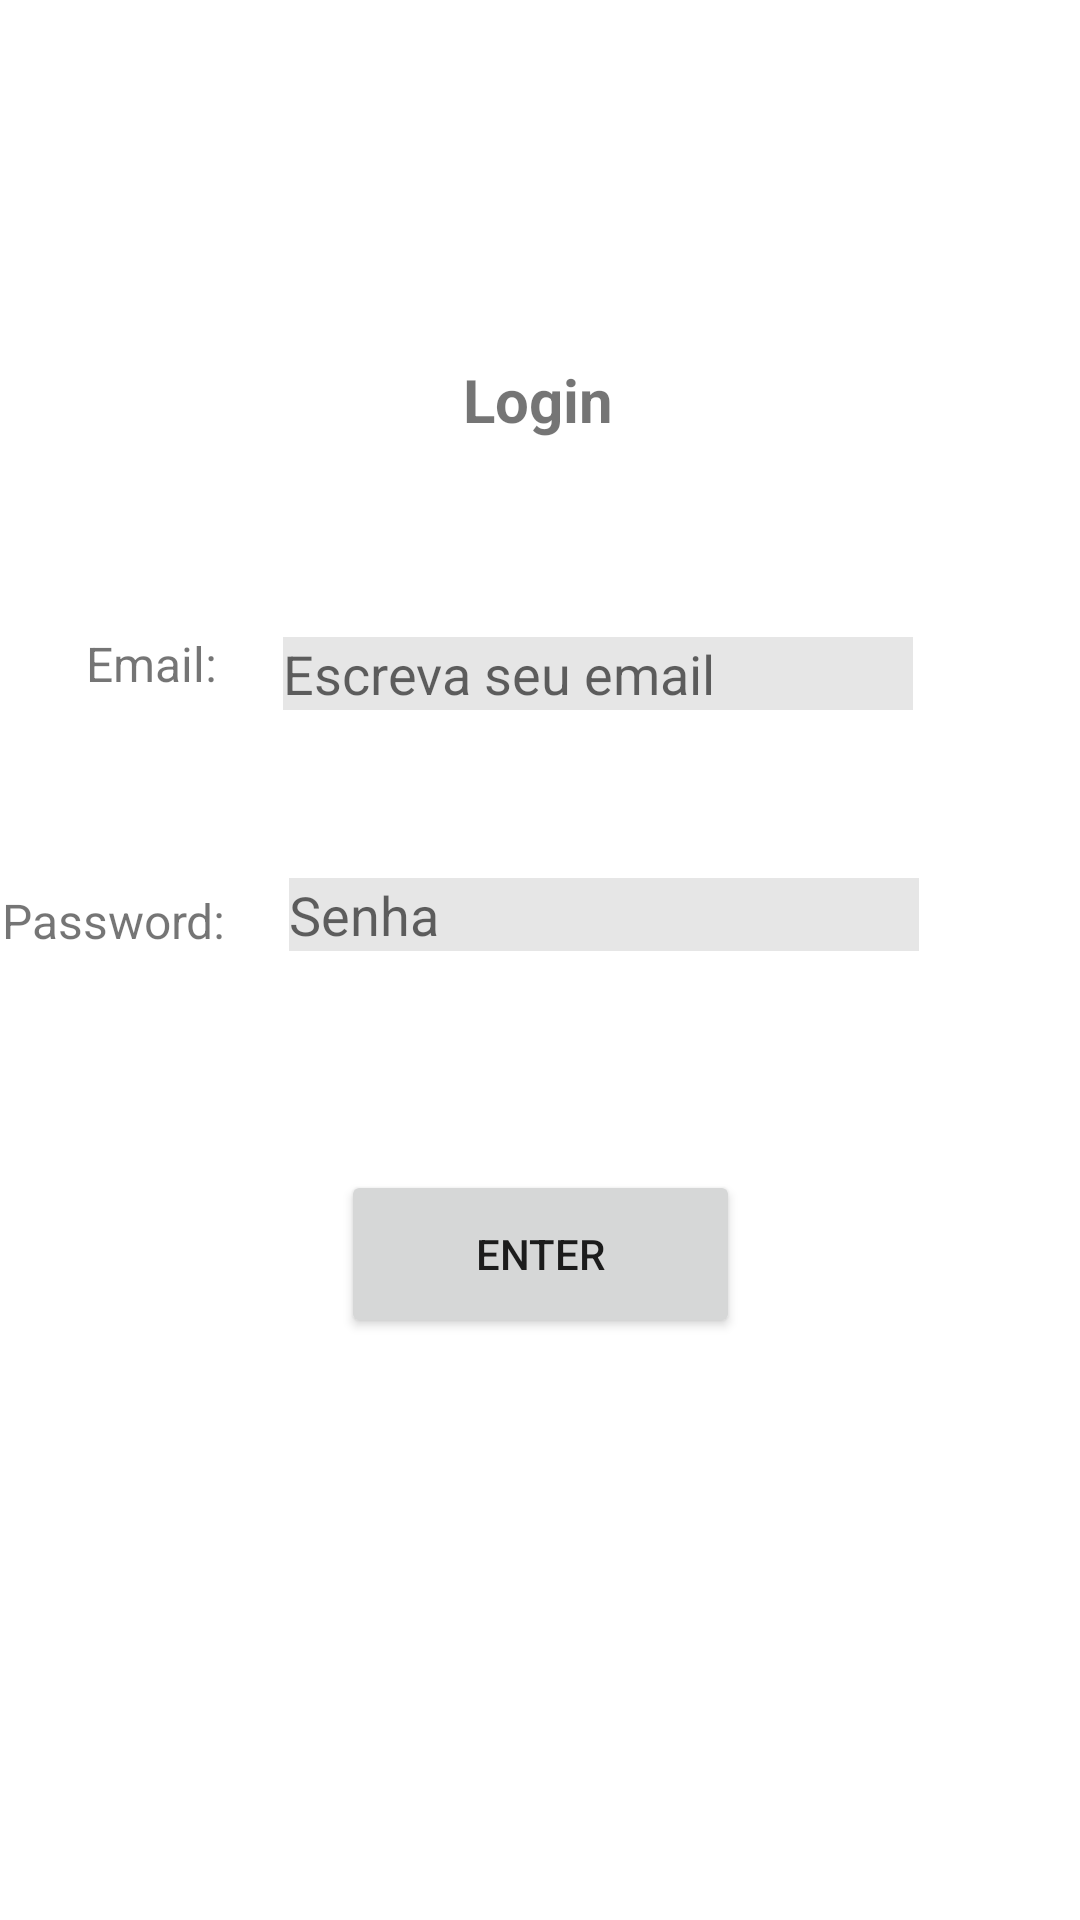

This screen was rendered from an Android layout file. Write that file and the resources it references.
<!-- AndroidManifest.xml: application theme Theme.MeuAppAndroid -->
<!-- res/layout/activity_main.xml -->
<?xml version="1.0" encoding="utf-8"?>
<androidx.constraintlayout.widget.ConstraintLayout xmlns:android="http://schemas.android.com/apk/res/android"
    xmlns:app="http://schemas.android.com/apk/res-auto"
    xmlns:tools="http://schemas.android.com/tools"
    android:layout_width="match_parent"
    android:layout_height="match_parent"
    tools:context=".MainActivity">

    <TextView
        android:id="@+id/textlogin"
        android:layout_width="wrap_content"
        android:layout_height="wrap_content"
        android:layout_marginStart="8dp"
        android:layout_marginTop="144dp"
        android:layout_marginEnd="8dp"
        android:layout_marginBottom="16dp"
        android:width="70dp"
        android:height="70dp"
        android:gravity="center"
        android:text="Login"
        android:textAlignment="center"
        android:textSize="20sp"
        android:textStyle="bold"
        app:layout_constraintBottom_toTopOf="@+id/editTextTextEmailAddress"
        app:layout_constraintEnd_toEndOf="parent"
        app:layout_constraintHorizontal_bias="0.498"
        app:layout_constraintStart_toStartOf="parent"
        app:layout_constraintTop_toTopOf="parent" />

    <EditText
        android:id="@+id/editTextTextEmailAddress"
        android:layout_width="wrap_content"
        android:layout_height="wrap_content"
        android:layout_marginStart="11dp"
        android:layout_marginTop="28dp"
        android:layout_marginEnd="75dp"
        android:layout_marginBottom="24dp"
        android:background="#E6E6E6"
        android:contentDescription="Enter your email"
        android:ems="10"
        android:hint="Escreva seu email"
        android:inputType="textEmailAddress"
        android:textAlignment="viewStart"
        app:layout_constraintBottom_toTopOf="@+id/editTextTextPassword"
        app:layout_constraintEnd_toEndOf="parent"
        app:layout_constraintStart_toEndOf="@+id/textView2"
        app:layout_constraintTop_toBottomOf="@+id/textlogin" />

    <EditText
        android:id="@+id/editTextTextPassword"
        android:layout_width="wrap_content"
        android:layout_height="wrap_content"
        android:layout_marginStart="11dp"
        android:layout_marginTop="32dp"
        android:layout_marginEnd="101dp"
        android:background="#E6E6E6"
        android:ems="10"
        android:hint="Senha"
        android:inputType="textPassword"
        app:layout_constraintBottom_toTopOf="@+id/EnterButton"
        app:layout_constraintEnd_toEndOf="parent"
        app:layout_constraintHorizontal_bias="1.0"
        app:layout_constraintStart_toEndOf="@+id/textView3"
        app:layout_constraintTop_toBottomOf="@+id/editTextTextEmailAddress" />

    <Button
        android:id="@+id/EnterButton"
        android:layout_width="133dp"
        android:layout_height="56dp"
        android:layout_marginStart="139dp"
        android:layout_marginTop="73dp"
        android:layout_marginEnd="139dp"
        android:layout_marginBottom="240dp"
        android:text="Enter"
        app:layout_constraintBottom_toBottomOf="parent"
        app:layout_constraintEnd_toEndOf="parent"
        app:layout_constraintStart_toStartOf="parent"
        app:layout_constraintTop_toBottomOf="@+id/editTextTextPassword" />

    <TextView
        android:id="@+id/textView2"
        android:layout_width="wrap_content"
        android:layout_height="wrap_content"
        android:layout_marginStart="48dp"
        android:layout_marginTop="252dp"
        android:layout_marginEnd="11dp"
        android:layout_marginBottom="56dp"
        android:text="Email:"
        android:textSize="16sp"
        app:layout_constraintBottom_toTopOf="@+id/textView3"
        app:layout_constraintEnd_toStartOf="@+id/editTextTextEmailAddress"
        app:layout_constraintStart_toStartOf="parent"
        app:layout_constraintTop_toTopOf="parent" />

    <TextView
        android:id="@+id/textView3"
        android:layout_width="wrap_content"
        android:layout_height="wrap_content"
        android:layout_marginStart="48dp"
        android:layout_marginTop="8dp"
        android:layout_marginEnd="10dp"
        android:layout_marginBottom="364dp"
        android:text="Password:"
        android:textSize="16sp"
        app:layout_constraintBottom_toBottomOf="parent"
        app:layout_constraintEnd_toStartOf="@+id/editTextTextPassword"
        app:layout_constraintStart_toStartOf="parent"
        app:layout_constraintTop_toBottomOf="@+id/textView2" />

</androidx.constraintlayout.widget.ConstraintLayout>
<!-- resources referenced by this layout -->
<resources>
  <style name="Theme.MeuAppAndroid" parent="Theme.MaterialComponents.DayNight.DarkActionBar">
          
          <item name="colorPrimary">@color/purple_500</item>
          <item name="colorPrimaryVariant">@color/purple_700</item>
          <item name="colorOnPrimary">@color/white</item>
          
          <item name="colorSecondary">@color/teal_200</item>
          <item name="colorSecondaryVariant">@color/teal_700</item>
          <item name="colorOnSecondary">@color/black</item>
          
          <item name="android:statusBarColor" tools:targetApi="l">?attr/colorPrimaryVariant</item>
          
      </style>
  <!-- not gathered from this repository: default colours our renderer supplied (Android Studio template values) -->
  <color name="purple_500">#FF6200EE</color>
  <color name="purple_700">#FF3700B3</color>
  <color name="teal_200">#FF03DAC5</color>
  <color name="teal_700">#FF018786</color>
  <color name="black">#FF000000</color>
  <color name="white">#FFFFFFFF</color>
</resources>
